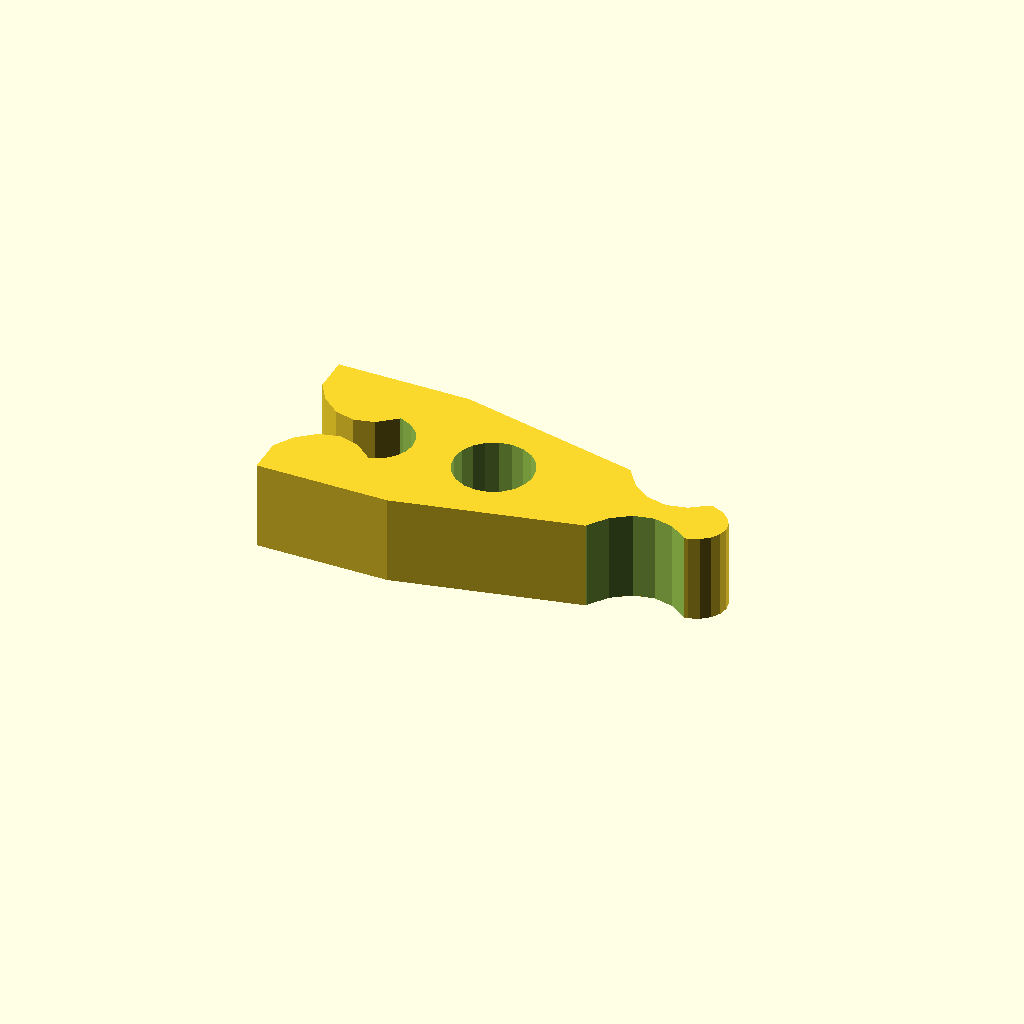
Cell 1 — every parameter at its default value.
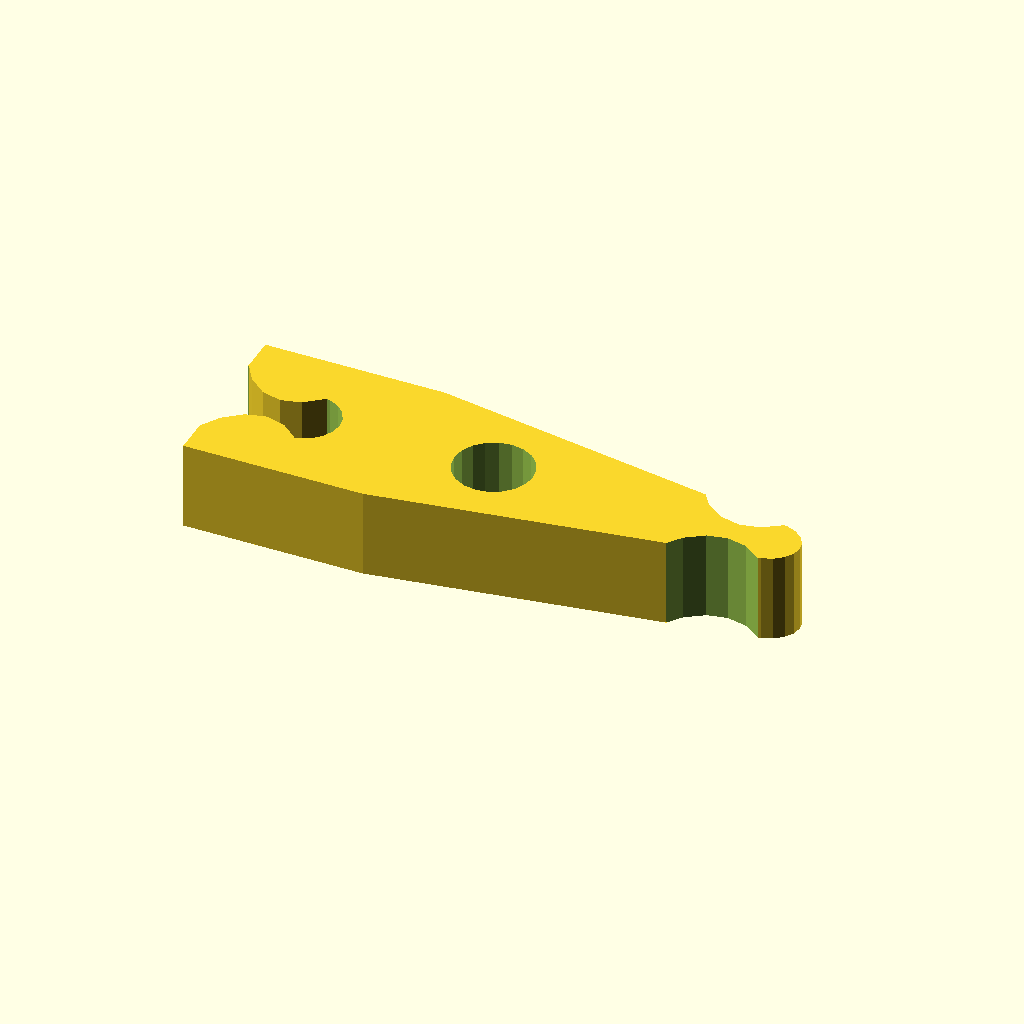
Cell 2: the same model with Length = 55.
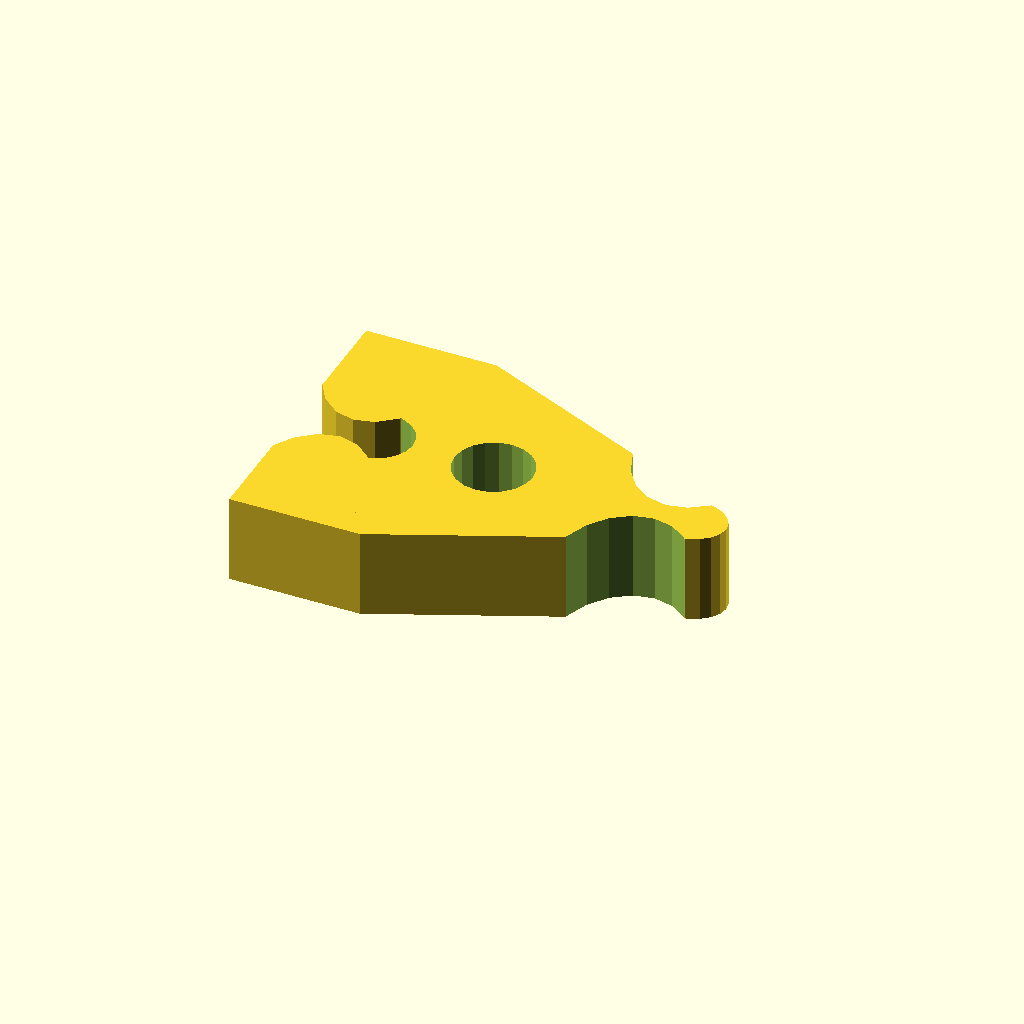
Cell 3: the same model with Width = 30.
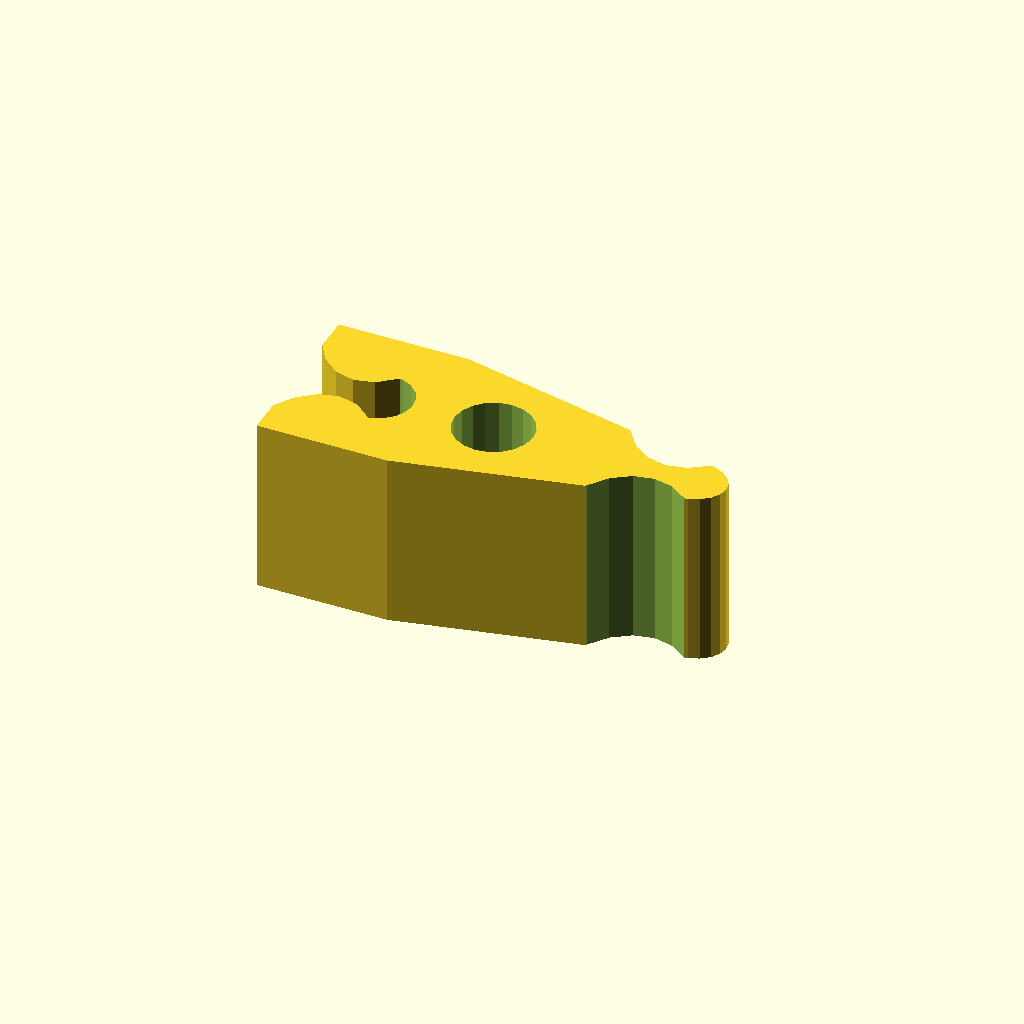
Cell 4: Height = 18 (everything else at default).
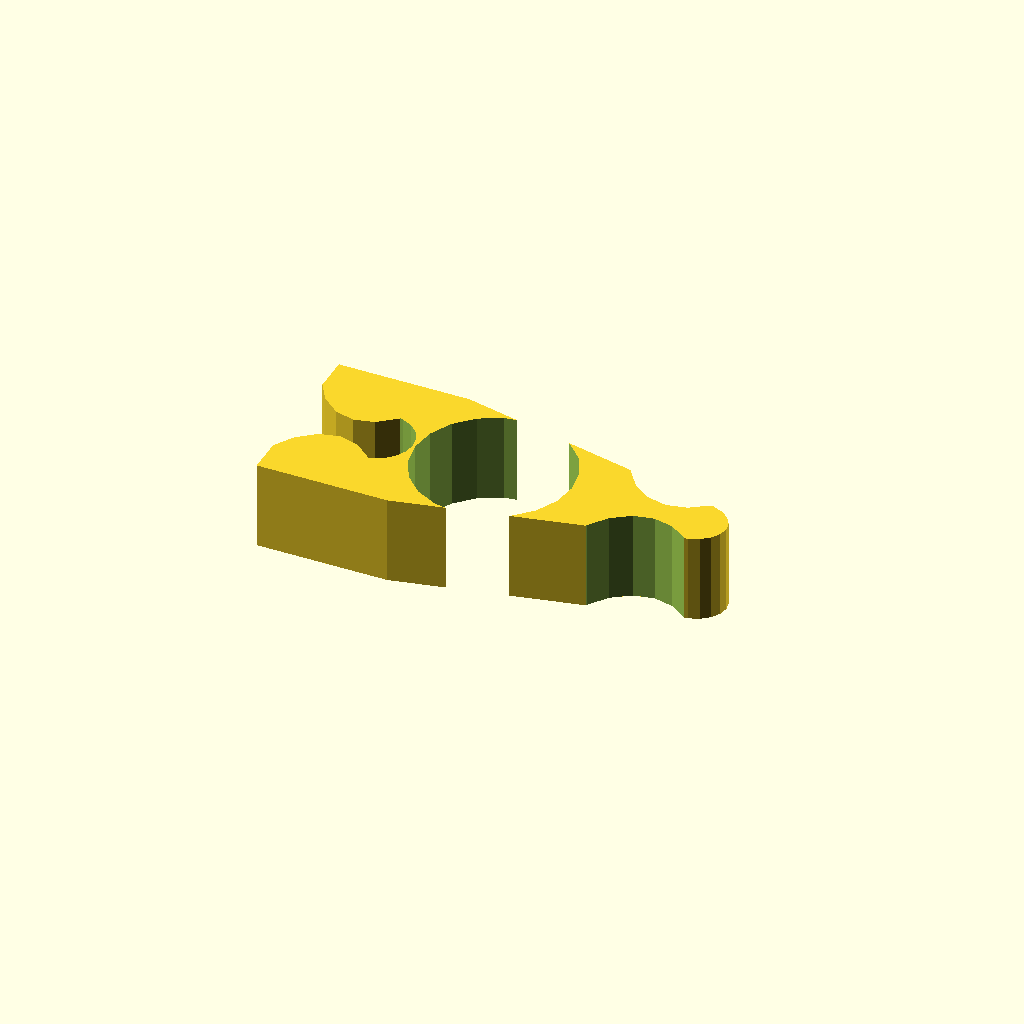
Cell 5: Hanging_Hole_Diameter = 16 (everything else at default).
One fixed orthographic camera (rotation 55°, 0°, 25°; colour scheme Cornfield) for every cell.
Source of the model, inputs/thingiverse/files/thing-1737073/files/DishWasher-Spacer.scad:
/*
// dgazineu@gmail.com (Douglas Gazineu)
// Rev1: 2016-08-25 :: Initial Release
//
*/

/* [General Options] */
Length=40;//[35:55]
Height=9;
Width=18; //[14:30]
Hanging_Hole=1; //[0:No,1:Yes]
Hanging_Hole_Diameter=8;

module spacer(){
    $fn=20;   
    difference(){
        fitting(Height);
        union(){
            if (Hanging_Hole ==1 ) cylinder( h = 2*Height, d = Hanging_Hole_Diameter, center=true);
            translate([-Length+8,0,0]) scale([1,1.2,1]) difference(){
                fitting(2*Height);
            }
        }
    }
}

module fitting(Height){
    $fn=20;
    difference(){
        hull(){
            translate([-Length/2, -Width/2, -Height/2]) cube([Length/3, Width, Height]);
            translate([Length/2, 0, 0]) scale([1.25,1,1]) cylinder( h = Height, d = 6, center=true);
        }
        union(){
            translate([Length/2-3, Width/2+(10-Width/2), 0]) scale([1,1.35,1])cylinder( h = 2*Height, d = 13, center=true);
            translate([Length/2-3, -Width/2-(10-Width/2), 0]) scale([1,1.35,1])cylinder( h = 2*Height, d = 13, center=true);
        }
    } 
}
module view(){
   spacer();
}

view();
Customizer parameters (derived from the source; name, type, default, range or options):
Length: number, default 40, range 35 to 55
Height: number, default 9
Width: number, default 18, range 14 to 30
Hanging_Hole: number, default 1, options 0, 1
Hanging_Hole_Diameter: number, default 8
